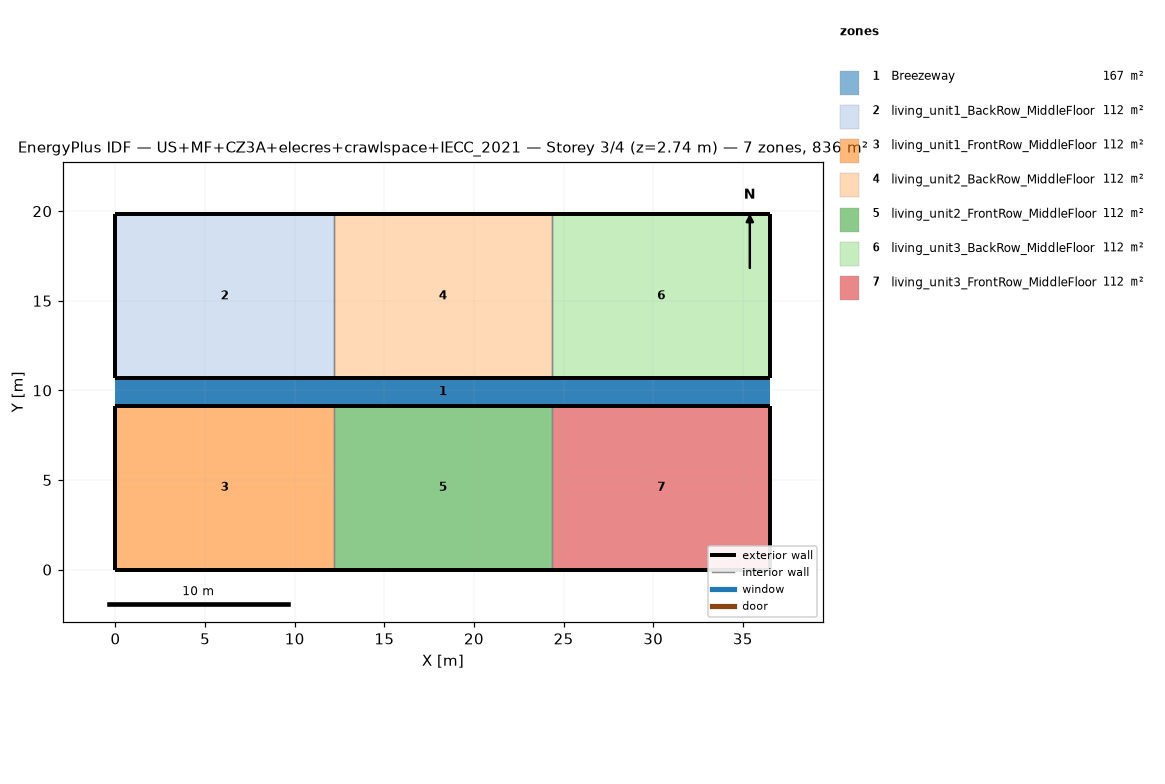
=== STOREY PLAN SPEC (per zone: floor XY polygon, exterior-wall plan segments, windows/doors) ===
zone 1: Breezeway  (167.0 m²)
  floor: (36.54, 9.16) (0.00, 9.16) (0.00, 10.68) (36.54, 10.68)
  floor: (36.54, 9.16) (0.00, 9.16) (0.00, 10.68) (36.54, 10.68)
  floor: (36.54, 9.16) (0.00, 9.16) (0.00, 10.68) (36.54, 10.68)
zone 2: living_unit1_BackRow_MiddleFloor  (111.5 m²)
  floor: (12.18, 10.68) (0.00, 10.68) (0.00, 19.84) (12.18, 19.84)
  exterior wall: (0.00, 10.68) – (12.18, 10.68)  [12.2 m]
  exterior wall: (12.18, 19.84) – (0.00, 19.84)  [12.2 m]
  exterior wall: (0.00, 19.84) – (0.00, 10.68)  [9.2 m]
  interior walls: 1
zone 3: living_unit1_FrontRow_MiddleFloor  (111.5 m²)
  floor: (12.18, 0.00) (0.00, 0.00) (0.00, 9.16) (12.18, 9.16)
  exterior wall: (0.00, 0.00) – (12.18, 0.00)  [12.2 m]
  exterior wall: (12.18, 9.16) – (0.00, 9.16)  [12.2 m]
  exterior wall: (0.00, 9.16) – (0.00, 0.00)  [9.2 m]
  interior walls: 1
zone 4: living_unit2_BackRow_MiddleFloor  (111.5 m²)
  floor: (24.36, 10.68) (12.18, 10.68) (12.18, 19.84) (24.36, 19.84)
  exterior wall: (12.18, 10.68) – (24.36, 10.68)  [12.2 m]
  exterior wall: (24.36, 19.84) – (12.18, 19.84)  [12.2 m]
  interior walls: 2
zone 5: living_unit2_FrontRow_MiddleFloor  (111.5 m²)
  floor: (24.36, 0.00) (12.18, 0.00) (12.18, 9.16) (24.36, 9.16)
  exterior wall: (12.18, 0.00) – (24.36, 0.00)  [12.2 m]
  exterior wall: (24.36, 9.16) – (12.18, 9.16)  [12.2 m]
  interior walls: 2
zone 6: living_unit3_BackRow_MiddleFloor  (111.5 m²)
  floor: (36.54, 10.68) (24.36, 10.68) (24.36, 19.84) (36.54, 19.84)
  exterior wall: (24.36, 10.68) – (36.54, 10.68)  [12.2 m]
  exterior wall: (36.54, 10.68) – (36.54, 19.84)  [9.2 m]
  exterior wall: (36.54, 19.84) – (24.36, 19.84)  [12.2 m]
  interior walls: 1
zone 7: living_unit3_FrontRow_MiddleFloor  (111.5 m²)
  floor: (36.54, 0.00) (24.36, 0.00) (24.36, 9.16) (36.54, 9.16)
  exterior wall: (24.36, 0.00) – (36.54, 0.00)  [12.2 m]
  exterior wall: (36.54, 0.00) – (36.54, 9.16)  [9.2 m]
  exterior wall: (36.54, 9.16) – (24.36, 9.16)  [12.2 m]
  interior walls: 1

=== DERIVED (storey summary) ===
Building: US+MF+CZ3A+elecres+crawlspace+IECC_2021
Storey: 3 of 4  (floor level z = 2.74 m)
Storey gross floor area: 836.2 m²
Zones on this storey: 7
  - Breezeway: floor 167.0 m²
  - living_unit1_BackRow_MiddleFloor: floor 111.5 m²; exterior wall 33.5 m (86.9 m²); WWR 0.0%
  - living_unit1_FrontRow_MiddleFloor: floor 111.5 m²; exterior wall 33.5 m (86.9 m²); WWR 0.0%
  - living_unit2_BackRow_MiddleFloor: floor 111.5 m²; exterior wall 24.4 m (63.1 m²); WWR 0.0%
  - living_unit2_FrontRow_MiddleFloor: floor 111.5 m²; exterior wall 24.4 m (63.1 m²); WWR 0.0%
  - living_unit3_BackRow_MiddleFloor: floor 111.5 m²; exterior wall 33.5 m (86.9 m²); WWR 0.0%
  - living_unit3_FrontRow_MiddleFloor: floor 111.5 m²; exterior wall 33.5 m (86.9 m²); WWR 0.0%
Zone adjacency (shared interzone walls):
  - living_unit1_BackRow_MiddleFloor ↔ living_unit2_BackRow_MiddleFloor
  - living_unit1_FrontRow_MiddleFloor ↔ living_unit2_FrontRow_MiddleFloor
  - living_unit2_BackRow_MiddleFloor ↔ living_unit3_BackRow_MiddleFloor
  - living_unit2_FrontRow_MiddleFloor ↔ living_unit3_FrontRow_MiddleFloor